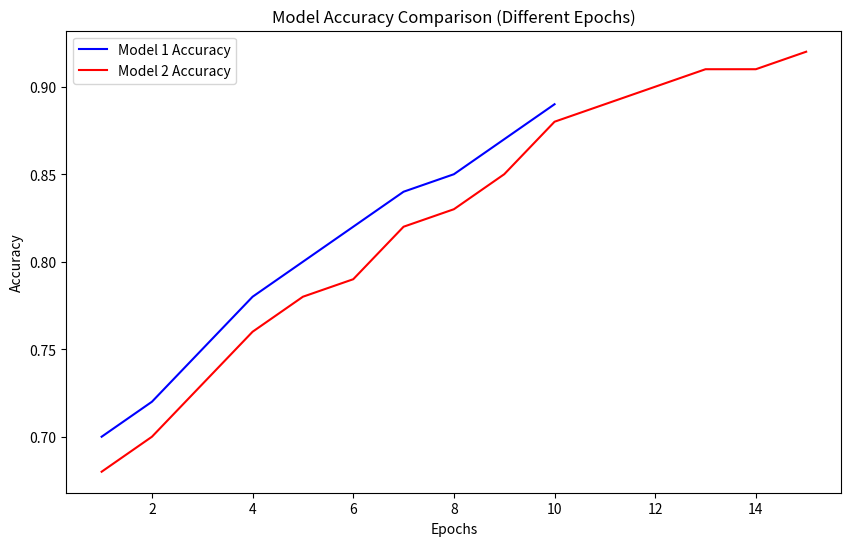

Here is the Python script that generated this plot:
import matplotlib
import matplotlib.pyplot as plt
matplotlib.use('Agg')
from pathlib import Path

# Check what backend matplotlib is using
print("Backend:", matplotlib.get_backend())

'''
# Example data
test_losses = [0.1, 0.08, 0.05, 0.03]
epoch = len(test_losses) - 1

test_acc = [0.122, 0.98, 0.05, 0.03]

# Create subplots
fig, ax = plt.subplots(nrows=2, ncols=1)

# Plot on the first subplot
plt.subplot(2, 1, 1)
plt.plot(range(epoch + 1), test_losses)
plt.title("Test Losses")
plt.xlabel("Epochs")
plt.ylabel("Loss")

plt.subplot(2, 1, 2)
plt.plot(range(epoch + 1), test_acc)
plt.title("Test Accuracies")
plt.xlabel("Epochs")
plt.ylabel("accuracy")

# Display the plot
plt.tight_layout()
# plt.show()  
# Save the plot to a file since the display is not available
# plt.savefig('output_plot.png')

model_path = Path('plots')
model_path.mkdir(parents = True, exist_ok=True)
conv_type = 'SageConv'

output_path = f'./plots/output_{conv_type}_plot.png'  # Relative path

# Save the plot to the specified path
plt.savefig(output_path)
print("Plot saved as 'output_plot.png'")
'''


import matplotlib.pyplot as plt

# Example data for two models over epochs
epochs_model1 = range(1, 11)  # 10 epochs for model 1
model1_accuracy = [0.7, 0.72, 0.75, 0.78, 0.80, 0.82, 0.84, 0.85, 0.87, 0.89]

epochs_model2 = range(1, 16)  # 15 epochs for model 2
model2_accuracy = [0.68, 0.70, 0.73, 0.76, 0.78, 0.79, 0.82, 0.83, 0.85, 0.88, 0.89, 0.90, 0.91, 0.91, 0.92]

# Plotting
plt.figure(figsize=(10, 6))
plt.plot(epochs_model1, model1_accuracy, label="Model 1 Accuracy", color='b')
plt.plot(epochs_model2, model2_accuracy, label="Model 2 Accuracy", color='r')

# Labels and Title
plt.xlabel("Epochs")
plt.ylabel("Accuracy")
plt.title("Model Accuracy Comparison (Different Epochs)")
plt.legend()

# Display Plot
#plt.show()

plt.savefig('output_plot.png')

model_path = Path('plots')
model_path.mkdir(parents = True, exist_ok=True)
conv_type = 'SageConv'

output_path = f'./plots/test_output_{conv_type}_plot.png'  # Relative path

# Save the plot to the specified path
plt.savefig(output_path)
print("Plot saved as 'output_plot.png'")
